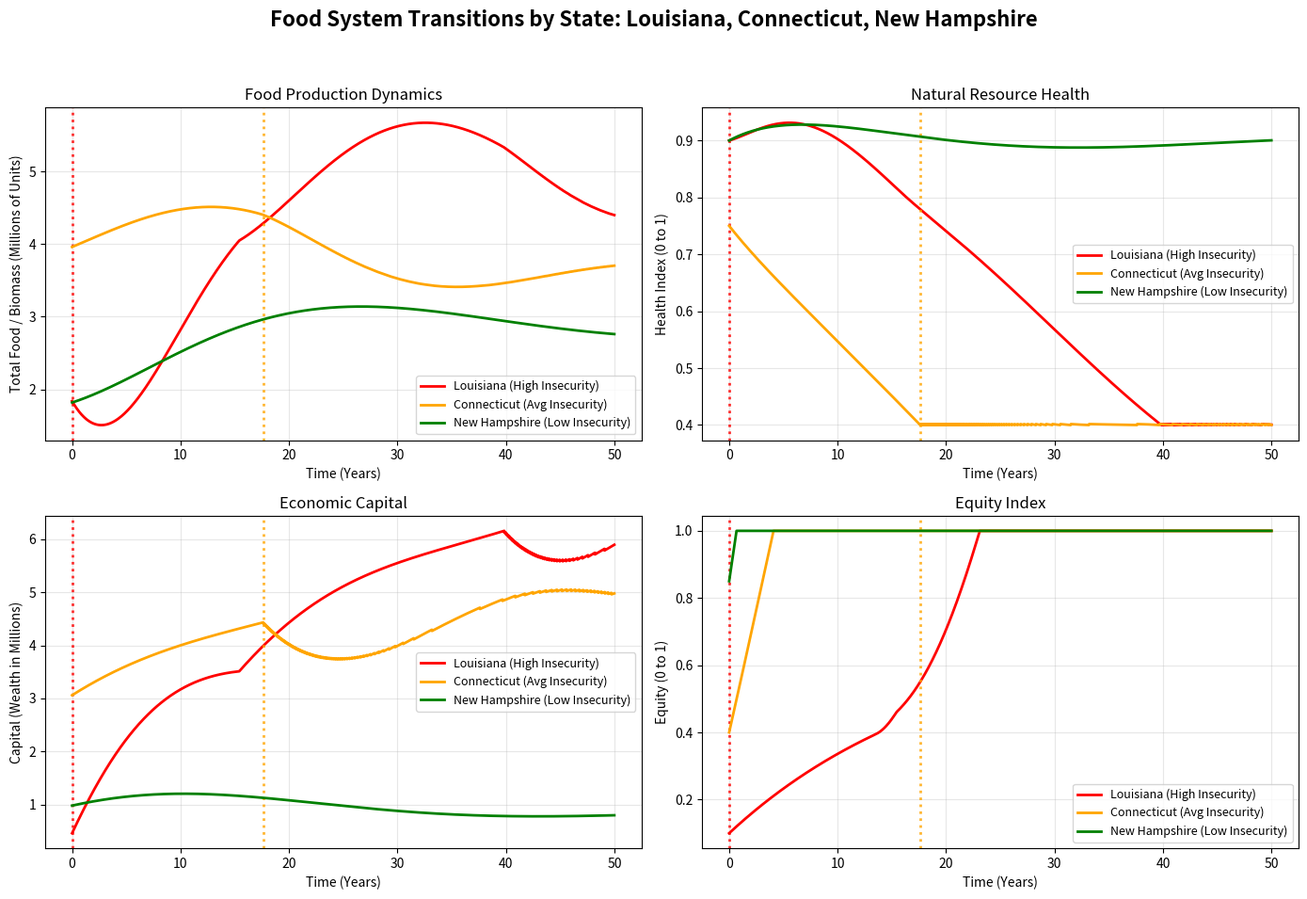

The matplotlib source for this figure:
# Immediate Intervention
import numpy as np
import matplotlib.pyplot as plt

# 1. Define the Global Base Parameters
beta = 0.05       # Population consumption rate per capita
r = 0.25           # Natural resource regeneration rate
K = 1.0           # Natural carrying capacity (Index max = 1.0)
sigma = 0.3       # Regeneration from sustainability investments
p_margin = 2.5    # Profit margin on food sales
c = 0.05          # Base cost to produce food
k1 = 0.7          # Impact of equity investment
mu = 0.05         # Natural decay of equity

# The "Base" constants from our 100-population model
BASE_POP = 100
BASE_D = 80       # Base demand threshold
BASE_k2 = 0.005   # Base equity impact from surplus

# 2. Define the State-Specific Scenarios
scenarios = {
    'Louisiana (High Insecurity)': {
        'pop': 4600000,
        'base_y0': [40.0, 0.9, 10.0, 0.1], # [Base_F, N, Base_C, Eq]
        'alpha': 0.3,
        'gamma': 0.07,
        'base_delta': 0.001,
        'color': 'red'
    },
    'Connecticut (Avg Insecurity)': {
        'pop': 3600000,
        'base_y0': [110.0, 0.75, 85.0, 0.40],
        'alpha': 0.25,
        'gamma': 0.04,
        'base_delta': 0.001,
        'color': 'orange'
    },
     'New Hampshire (Low Insecurity)': {
        'pop': 1400000,
        'base_y0': [130.0, 0.90, 70.0, 0.85], # [Moderate Food, High Nature, High Capital, High Equity]
        'alpha': 0.28,       # Lower crop yield rate
        'gamma': 0.03,       # Lower waste rate
        'base_delta': 0.0002, # Very low environmental degradation
        'color': 'green'
    }
}

# 3. Setup Integration Variables
dt = 0.01  
t = np.arange(0, 50, dt) 
results = {}

# 4. Run the Simulation for Each State
for state_name, params in scenarios.items():
    P = params['pop']
    scale = P / BASE_POP
    
    D = BASE_D * scale
    F_start = params['base_y0'][0] * scale
    C_start = params['base_y0'][2] * scale
    
    N_start = params['base_y0'][1]
    Eq_start = params['base_y0'][3]
    
    delta = params['base_delta'] / scale
    k2 = BASE_k2 / scale
    
    alpha = params['alpha']
    gamma = params['gamma']
    
    F = np.zeros(len(t))
    N = np.zeros(len(t))
    C = np.zeros(len(t))
    Eq = np.zeros(len(t))

    F[0], N[0], C[0], Eq[0] = F_start, N_start, C_start, Eq_start

    # NEW: Variables to track exactly when a crisis policy overrides the default
    policy_triggered = False
    trigger_year = None

    # Run the Euler Method
    for i in range(1, len(t)):
        # FIX: Define prev variables BEFORE checking them in the if statements
        prev_F, prev_N, prev_C, prev_Eq = F[i-1], N[i-1], C[i-1], Eq[i-1]
        
        # Default balanced state
        up, us, ue = 0.7, 0.02, 0.02    

        # Track if any override is currently active
        is_crisis = False
    
        # 1. Emergency Food Crisis Override
        if prev_F < D * 1.1:  
            up, us, ue = 0.8, 0.05, 0.05
            is_crisis = True

        # 2. Environmental Collapse Override
        elif prev_N < 0.4:  
            up, us, ue = 0.4, 0.5, 0.1
            is_crisis = True
        
        # 3. Economic Crisis Override
        elif prev_C < 20.0 * scale: 
            up, us, ue = 0.6, 0.2, 0.2
            is_crisis = True
            
        # Record the exact year the crisis override kicked in for the FIRST time
        if is_crisis and not policy_triggered:
            policy_triggered = True
            trigger_year = t[i]
        
        # 1. Calculate how much food can actually be sold
        # It's either the full population demand, or whatever food is left—whichever is smaller.
        actual_sales = min(beta * P, prev_F)

        # 2. Update derivatives (using actual_sales instead of beta * P for revenue)
        dF = alpha * prev_C * prev_N * up - actual_sales - gamma * prev_F
        dN = r * prev_N * (1 - prev_N / K) - delta * prev_F * up + sigma * us
        dC = p_margin * actual_sales - c * prev_F - (us + ue) * prev_C
        dEq = k1 * ue + k2 * max(0, prev_F - D) - mu * prev_Eq

        
        # Euler update with max(0, ...) boundary enforcement
        F[i] = max(0, prev_F + (dF * dt))
        N[i] = max(0, prev_N + (dN * dt))
        C[i] = max(0, prev_C + (dC * dt))
        #Eq[i] = max(0, prev_Eq + (dEq * dt))

        # Caps Equity at 1.0, while keeping the floor at 0
        Eq[i] = min(1.0, max(0, prev_Eq + (dEq * dt)))

    # Store results, passing the trigger year to the dictionary
    results[state_name] = {
        'F': F, 'N': N, 'C': C, 'Eq': Eq, 
        'color': params['color'],
        'trigger': trigger_year
    }

# 5. Generate the Plot
fig, axs = plt.subplots(2, 2, figsize=(14, 10))
fig.suptitle('Food System Transitions by State: Louisiana, Connecticut, New Hampshire', fontsize=16, fontweight='bold')

variables = [
    ('F', 'Food Production Dynamics', 'Total Food / Biomass (Millions of Units)', axs[0, 0]),
    ('N', 'Natural Resource Health', 'Health Index (0 to 1)', axs[0, 1]),
    ('C', 'Economic Capital', 'Capital (Wealth in Millions)', axs[1, 0]),
    ('Eq', 'Equity Index', 'Equity (0 to 1)', axs[1, 1])
]

for key, title, ylabel, ax in variables:
    for name, data in results.items():
        plot_data = data[key] / 1000000 if key in ['F', 'C'] else data[key]
        ax.plot(t, plot_data, label=name, color=data['color'], linewidth=2)
        
        # NEW: Draw a vertical line where the policy override kicked in
        if data['trigger'] is not None:
            ax.axvline(data['trigger'], color=data['color'], linestyle=':', alpha=0.8, linewidth=2)

    ax.set_title(title, fontsize=12)
    ax.set_xlabel('Time (Years)')
    ax.set_ylabel(ylabel)
    ax.grid(True, alpha=0.3)
    
    # Condense legend so it only prints state names, not the dotted lines
    handles, labels = ax.get_legend_handles_labels()
    by_label = dict(zip(labels, handles))
    ax.legend(by_label.values(), by_label.keys(), loc='best', fontsize=9)

plt.tight_layout(rect=[0, 0.03, 1, 0.95])
plt.show()
